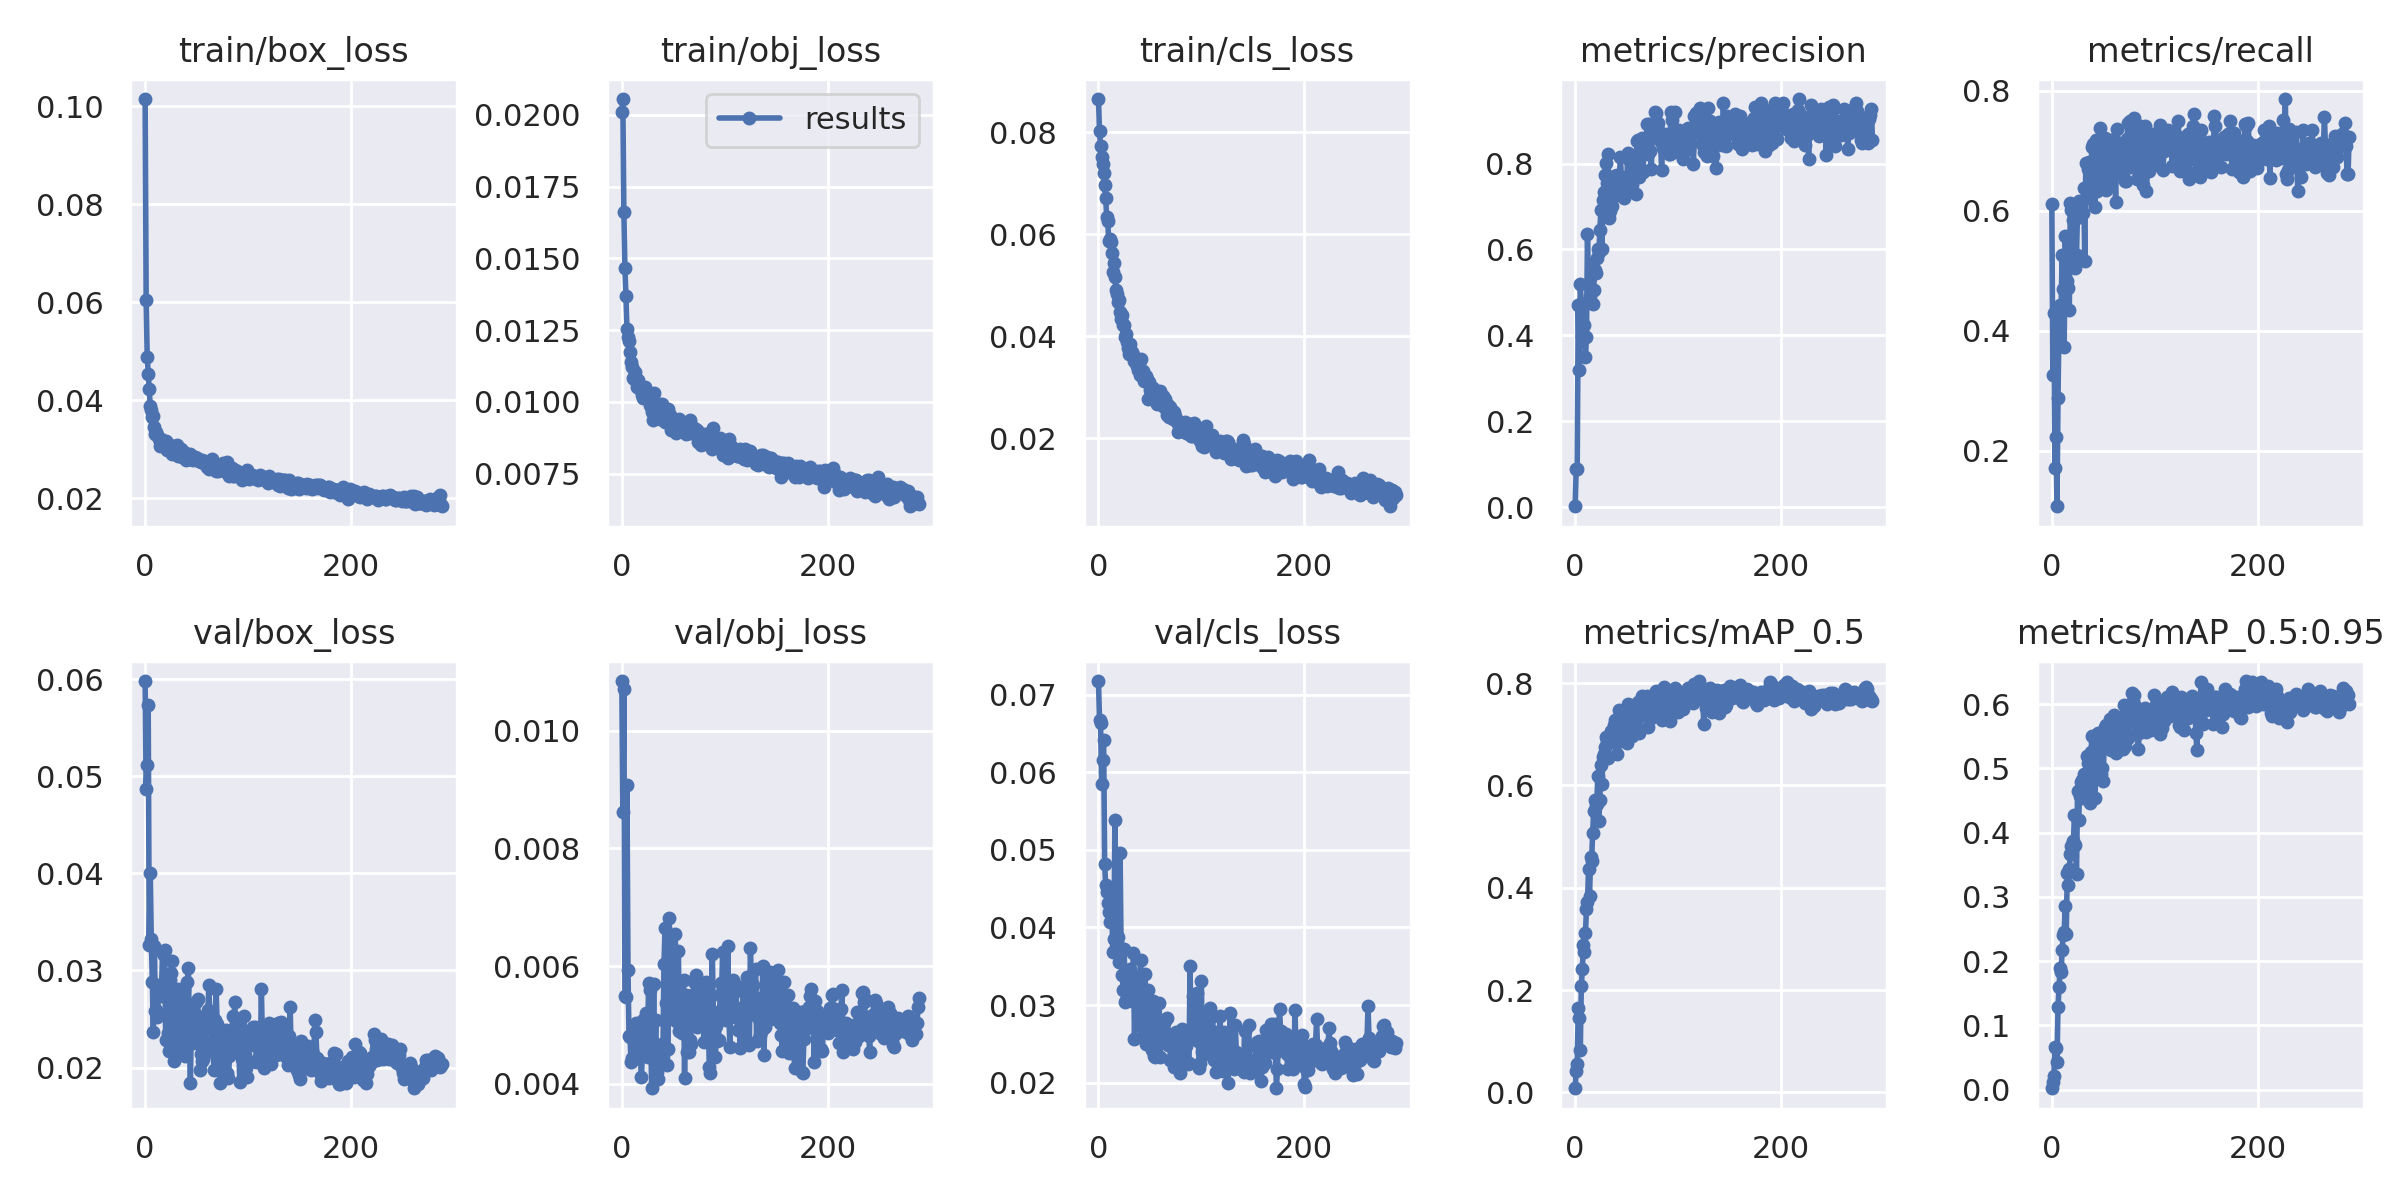

The file beside this chart, header and first rows:
epoch, train/box_loss, train/obj_loss, train/cls_loss, metrics/precision, metrics/recall, metrics/mAP_0.5, metrics/mAP_0.5:0.95, val/box_loss, val/obj_loss, val/cls_loss, x/lr0, x/lr1, x/lr2
0, 0.1014, 0.0201, 0.08657, 0.002377, 0.6111, 0.007987, 0.002307, 0.05981, 0.01085, 0.07175, 0.0793, 0.0023, 0.0023
1, 0.06049, 0.02056, 0.08038, 0.08821, 0.3258, 0.04202, 0.01151, 0.04865, 0.008618, 0.06678, 0.05769, 0.004691, 0.004691
2, 0.04884, 0.0166, 0.07725, 0.08987, 0.4295, 0.05467, 0.02128, 0.05116, 0.01072, 0.06636, 0.03607, 0.007072, 0.007072
3, 0.04542, 0.01466, 0.07517, 0.4712, 0.1719, 0.1644, 0.06664, 0.05729, 0.005495, 0.05851, 0.01444, 0.009444, 0.009444
4, 0.04234, 0.0137, 0.07376, 0.3201, 0.2233, 0.145, 0.06426, 0.03266, 0.005472, 0.06161, 0.009921, 0.009921, 0.009921
5, 0.03873, 0.01253, 0.072, 0.5188, 0.1073, 0.08263, 0.04258, 0.03999, 0.009074, 0.06421, 0.009921, 0.009921, 0.009921
6, 0.03809, 0.01226, 0.06964, 0.4724, 0.2878, 0.2085, 0.128, 0.03319, 0.005932, 0.04812, 0.009901, 0.009901, 0.009901
7, 0.0366, 0.01212, 0.06714, 0.3953, 0.4124, 0.2401, 0.1592, 0.02883, 0.00481, 0.04542, 0.009881, 0.009881, 0.009881
8, 0.03667, 0.01175, 0.06345, 0.4014, 0.4431, 0.2885, 0.1898, 0.02366, 0.004787, 0.04453, 0.009861, 0.009861, 0.009861
9, 0.03446, 0.01138, 0.06265, 0.4252, 0.4393, 0.2741, 0.1827, 0.03251, 0.004376, 0.04319, 0.009842, 0.009842, 0.009842
10, 0.03315, 0.01122, 0.0586, 0.3503, 0.5268, 0.3115, 0.2172, 0.02587, 0.004439, 0.04193, 0.009822, 0.009822, 0.009822
11, 0.03343, 0.01083, 0.05907, 0.3957, 0.4691, 0.3575, 0.2401, 0.02593, 0.004859, 0.04067, 0.009802, 0.009802, 0.009802
12, 0.03284, 0.01078, 0.0584, 0.636, 0.3734, 0.372, 0.2447, 0.02517, 0.00442, 0.04459, 0.009782, 0.009782, 0.009782
13, 0.03215, 0.01103, 0.05636, 0.4804, 0.5572, 0.4364, 0.2858, 0.02768, 0.004924, 0.04196, 0.009762, 0.009762, 0.009762
14, 0.03071, 0.01077, 0.0526, 0.4918, 0.5061, 0.3837, 0.2427, 0.02765, 0.005038, 0.03679, 0.009743, 0.009743, 0.009743
15, 0.03206, 0.01053, 0.05432, 0.5073, 0.4832, 0.4598, 0.3371, 0.02737, 0.004728, 0.03849, 0.009723, 0.009723, 0.009723
16, 0.03144, 0.01074, 0.05159, 0.5658, 0.4708, 0.4523, 0.3184, 0.02862, 0.004968, 0.05388, 0.009703, 0.009703, 0.009703
17, 0.03121, 0.0105, 0.04904, 0.4727, 0.4349, 0.507, 0.3429, 0.0318, 0.004805, 0.03745, 0.009683, 0.009683, 0.009683
18, 0.03101, 0.01055, 0.04837, 0.5058, 0.6137, 0.5496, 0.3665, 0.03154, 0.004538, 0.03808, 0.009663, 0.009663, 0.009663
19, 0.03058, 0.01042, 0.0467, 0.5521, 0.6015, 0.5705, 0.3794, 0.03213, 0.004114, 0.03883, 0.009644, 0.009644, 0.009644
20, 0.03161, 0.01024, 0.04717, 0.5464, 0.6016, 0.5612, 0.3811, 0.02279, 0.004477, 0.03557, 0.009624, 0.009624, 0.009624
21, 0.02978, 0.01014, 0.04471, 0.5806, 0.5849, 0.5635, 0.3872, 0.02794, 0.005081, 0.04956, 0.009604, 0.009604, 0.009604
22, 0.03098, 0.01022, 0.04344, 0.602, 0.5849, 0.6178, 0.4279, 0.02351, 0.004507, 0.0372, 0.009584, 0.009584, 0.009584
23, 0.02989, 0.01053, 0.04423, 0.5932, 0.5041, 0.5311, 0.3811, 0.02169, 0.005041, 0.0339, 0.009564, 0.009564, 0.009564
24, 0.03081, 0.0103, 0.04229, 0.6444, 0.5266, 0.572, 0.3352, 0.02904, 0.005199, 0.03197, 0.009545, 0.009545, 0.009545
25, 0.02992, 0.01021, 0.0422, 0.6927, 0.5999, 0.6402, 0.4645, 0.02972, 0.004459, 0.03719, 0.009525, 0.009525, 0.009525
26, 0.02894, 0.01005, 0.03981, 0.6015, 0.6171, 0.6018, 0.4201, 0.03094, 0.005714, 0.03041, 0.009505, 0.009505, 0.009505
27, 0.02999, 0.00989, 0.04045, 0.7152, 0.5891, 0.655, 0.4568, 0.02489, 0.005597, 0.03065, 0.009485, 0.009485, 0.009485
28, 0.02961, 0.009834, 0.03879, 0.7344, 0.6083, 0.6606, 0.4797, 0.02064, 0.004997, 0.03278, 0.009465, 0.009465, 0.009465
29, 0.0303, 0.009639, 0.03761, 0.7731, 0.5961, 0.6748, 0.4821, 0.02172, 0.003923, 0.03197, 0.009446, 0.009446, 0.009446
30, 0.02948, 0.009384, 0.03649, 0.8005, 0.5971, 0.6942, 0.4537, 0.02534, 0.004691, 0.03164, 0.009426, 0.009426, 0.009426
31, 0.03089, 0.01031, 0.03849, 0.7537, 0.6389, 0.6876, 0.4919, 0.02497, 0.005696, 0.03468, 0.009406, 0.009406, 0.009406
32, 0.02869, 0.009883, 0.0368, 0.8222, 0.5171, 0.6534, 0.4804, 0.02805, 0.004566, 0.03407, 0.009386, 0.009386, 0.009386
33, 0.02931, 0.009508, 0.0369, 0.6743, 0.68, 0.6937, 0.4591, 0.02351, 0.005079, 0.03054, 0.009366, 0.009366, 0.009366
34, 0.02932, 0.009744, 0.03639, 0.6907, 0.6212, 0.6888, 0.5192, 0.02293, 0.004192, 0.03665, 0.009347, 0.009347, 0.009347
35, 0.02995, 0.009816, 0.0351, 0.7469, 0.6697, 0.7071, 0.5085, 0.02224, 0.004075, 0.02563, 0.009327, 0.009327, 0.009327
36, 0.02849, 0.009911, 0.03477, 0.7018, 0.6806, 0.6894, 0.5167, 0.02676, 0.004359, 0.03194, 0.009307, 0.009307, 0.009307
37, 0.02862, 0.009417, 0.03424, 0.7228, 0.6385, 0.6856, 0.4456, 0.02586, 0.004534, 0.03066, 0.009287, 0.009287, 0.009287
38, 0.0295, 0.00971, 0.03336, 0.77, 0.671, 0.7176, 0.5249, 0.02803, 0.004529, 0.03052, 0.009267, 0.009267, 0.009267
39, 0.02845, 0.009925, 0.03475, 0.757, 0.7063, 0.7278, 0.5508, 0.02124, 0.004667, 0.0282, 0.009248, 0.009248, 0.009248
40, 0.0277, 0.00957, 0.03235, 0.7348, 0.7116, 0.7207, 0.5138, 0.02376, 0.004539, 0.03328, 0.009228, 0.009228, 0.009228
41, 0.02852, 0.009753, 0.03543, 0.7743, 0.6321, 0.6617, 0.454, 0.02883, 0.006039, 0.03586, 0.009208, 0.009208, 0.009208
42, 0.02816, 0.0093, 0.03304, 0.7547, 0.6065, 0.6842, 0.4545, 0.03023, 0.006646, 0.02717, 0.009188, 0.009188, 0.009188
43, 0.02794, 0.009444, 0.03307, 0.7703, 0.7187, 0.7477, 0.5117, 0.0244, 0.005375, 0.02599, 0.009168, 0.009168, 0.009168
44, 0.02896, 0.009468, 0.03111, 0.8162, 0.6338, 0.7191, 0.548, 0.01844, 0.004326, 0.02905, 0.009149, 0.009149, 0.009149
45, 0.02809, 0.009733, 0.0319, 0.7627, 0.6683, 0.729, 0.5553, 0.02486, 0.00459, 0.03398, 0.009129, 0.009129, 0.009129
46, 0.02846, 0.009445, 0.03226, 0.7425, 0.653, 0.7049, 0.4906, 0.02553, 0.006822, 0.02502, 0.009109, 0.009109, 0.009109
47, 0.02776, 0.009545, 0.03164, 0.7188, 0.7386, 0.7343, 0.5269, 0.0225, 0.005922, 0.02931, 0.009089, 0.009089, 0.009089
48, 0.02833, 0.009029, 0.02773, 0.7641, 0.6921, 0.7157, 0.4915, 0.0255, 0.005211, 0.03195, 0.009069, 0.009069, 0.009069
49, 0.02798, 0.009273, 0.03091, 0.7678, 0.6797, 0.6997, 0.5005, 0.02676, 0.005859, 0.02613, 0.00905, 0.00905, 0.00905
50, 0.02811, 0.009315, 0.02941, 0.7363, 0.6615, 0.6837, 0.4807, 0.0245, 0.005152, 0.02645, 0.00903, 0.00903, 0.00903
51, 0.0277, 0.009201, 0.0296, 0.8237, 0.7081, 0.7583, 0.5543, 0.02711, 0.005835, 0.02585, 0.00901, 0.00901, 0.00901
52, 0.02755, 0.009063, 0.02766, 0.7638, 0.7218, 0.7306, 0.5639, 0.0227, 0.006551, 0.02427, 0.00899, 0.00899, 0.00899
53, 0.02754, 0.008928, 0.02977, 0.8069, 0.6342, 0.7458, 0.568, 0.01974, 0.005074, 0.03052, 0.00897, 0.00897, 0.00897
54, 0.02735, 0.009212, 0.02933, 0.7635, 0.7006, 0.741, 0.5574, 0.02141, 0.005222, 0.02345, 0.008951, 0.008951, 0.008951
55, 0.02779, 0.009282, 0.02891, 0.7508, 0.6749, 0.6968, 0.5372, 0.02069, 0.00625, 0.02336, 0.008931, 0.008931, 0.008931
56, 0.0275, 0.009401, 0.02843, 0.818, 0.666, 0.7298, 0.5588, 0.0209, 0.004896, 0.02582, 0.008911, 0.008911, 0.008911
57, 0.02754, 0.009247, 0.02662, 0.7902, 0.6549, 0.7225, 0.5773, 0.02382, 0.005208, 0.02777, 0.008891, 0.008891, 0.008891
58, 0.027, 0.009242, 0.02756, 0.7874, 0.6482, 0.7314, 0.5292, 0.022, 0.005333, 0.02717, 0.008871, 0.008871, 0.008871
59, 0.02729, 0.009084, 0.02706, 0.729, 0.7155, 0.7284, 0.5331, 0.02544, 0.004862, 0.03025, 0.008852, 0.008852, 0.008852
... 230 more rows
